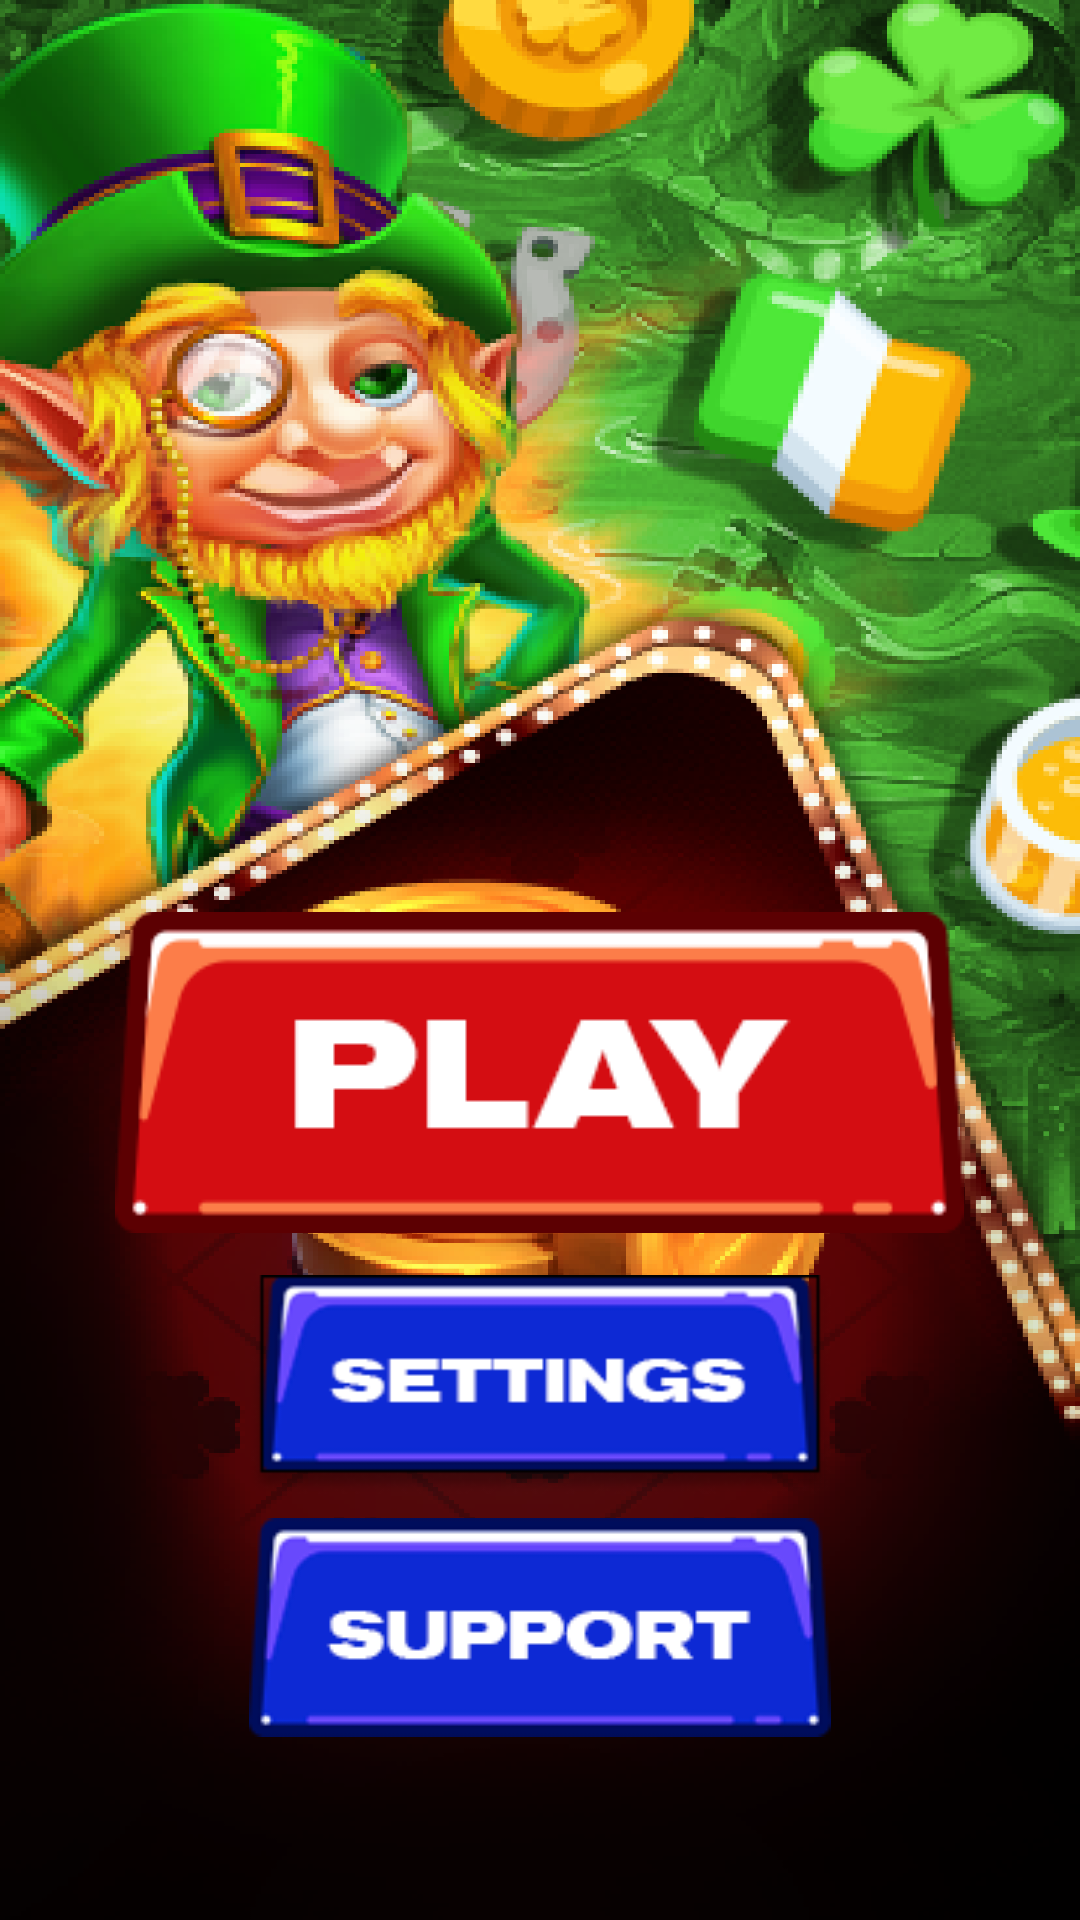

Android layout source for this screen:
<!-- AndroidManifest.xml: application theme AppTheme -->
<!-- res/layout/activity_start_menu.xml -->
<?xml version="1.0" encoding="utf-8"?>
<FrameLayout xmlns:android="http://schemas.android.com/apk/res/android"
    xmlns:app="http://schemas.android.com/apk/res-auto"
    android:layout_width="match_parent"
    android:layout_height="match_parent"
    android:layout_gravity="bottom">

    <ImageView
        android:id="@+id/bg_menu"
        android:layout_width="wrap_content"
        android:layout_height="wrap_content"
        android:background="@drawable/bg_menu"
        android:scaleType="centerCrop" />

    <LinearLayout
        android:layout_width="match_parent"
        android:layout_height="match_parent"
        android:orientation="vertical"
        android:gravity="bottom|center">

        <Button
            android:id="@+id/play"
            android:layout_width="283dp"
            android:layout_height="107dp"
            android:layout_marginBottom="14dp"
            android:background="@drawable/play" />

        <Button
            android:id="@+id/setting"
            android:layout_width="194dp"
            android:layout_height="73dp"
            android:layout_marginBottom="8dp"
            android:background="@drawable/setting"
            android:elevation="4dp" />

        <Button
            android:id="@+id/support"
            android:layout_width="194dp"
            android:layout_height="73dp"
            android:layout_marginBottom="61dp"
            android:background="@drawable/support" />

    </LinearLayout>

</FrameLayout>
<!-- resources referenced by this layout -->
<resources>
  <!-- drawable bg_menu: png bitmap (drawable, 323723 bytes) -->
  <!-- drawable play: png bitmap (drawable, 4926 bytes) -->
  <!-- drawable setting: png bitmap (drawable, 6944 bytes) -->
  <!-- drawable support: png bitmap (drawable, 5109 bytes) -->
  <style name="AppTheme" parent="Theme.AppCompat.NoActionBar">
          
          <item name="colorPrimary">@color/colorPrimary</item>
          <item name="colorPrimaryDark">@color/colorBlack</item>
          <item name="colorAccent">@color/colorAccent</item>
      </style>
  <color name="colorPrimary">#008577</color>
  <color name="colorBlack">#000000</color>
  <color name="colorAccent">#D81B60</color>
</resources>
